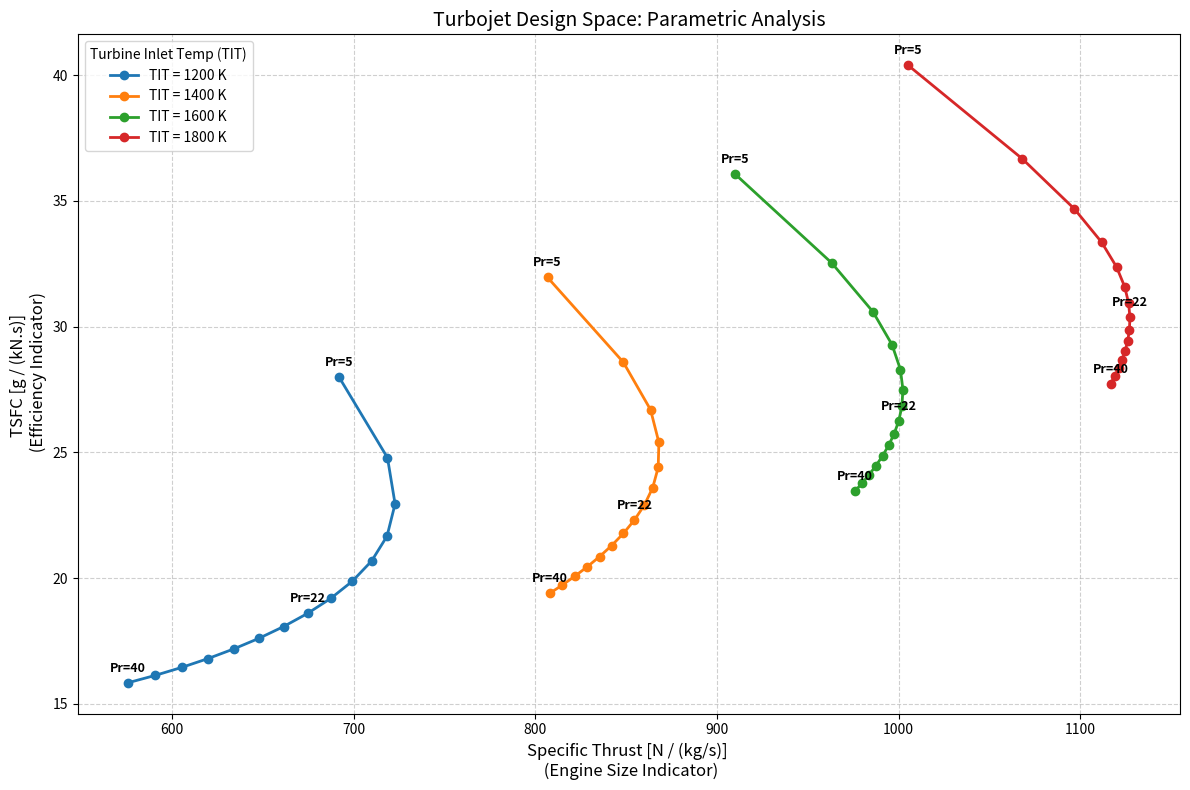

Python code for this plot:


"""
Project: 0-D Parametric Thermodynamic Cycle Analysis (Real Cycle Turbojet)
[redacted]
Date: 2025
Description: 
    This tool performs a parametric study on a single-spool turbojet engine.
    It calculates design point performance (Specific Thrust, TSFC) considering
    variable gas properties (Cp, Gamma) and component efficiencies.
"""

import numpy as np
import matplotlib.pyplot as plt

# --- 1. Global Simulation Constants ---
# These parameters are fixed for the scope of this study
R = 287.05          # Gas Constant (J/kg.K)
LHV_FUEL = 43.0e6   # Lower Heating Value of Jet-A (J/kg)

# Flight Conditions (Sea Level Static)
gamma_air = 1.4
T_atm = 288.15
P_atm = 101325.0
Mach = 0.0 

# Component Efficiencies (State-of-the-art assumptions)
ETA_C = 0.85        # Compressor Isentropic Efficiency
ETA_B = 0.98        # Burner Efficiency
P_LOSS_B = 0.05     # Combustor Pressure Loss Factor (5%)
ETA_T = 0.90        # Turbine Isentropic Efficiency
ETA_T_M = 0.99      # Turbine Mechanical Efficiency
ETA_N = 0.98        # Nozzle Adiabatic Efficiency

Pr_range = np.linspace(5, 40, 15) # From 5 to 40. You can change it according to your study
TIT_range = [1200, 1400, 1600, 1800] # Kelvin

# --- 2. Helper Functions (Thermodynamics) ---

def get_air_properties(T):
    """
    Calculates specific heat (Cp) and heat capacity ratio (Gamma) 
    as a function of temperature.
    """
    if T < 200.0:
        T = 200.0

    # Polynomial approximation for Cp (J/kg.K)
    cp = 1005.0 + ((T - 250)**2) / 3500.0

    # Calculate Gamma
    gamma = cp / (cp - R)
    return cp, gamma

# --- 3. Component Models ---

def compressor_real(T_in, P_in, pr, eta_c):
    """ Calculates Compressor outlet state based on polytropic efficiency. """
    P_out = P_in * pr

    # Initial guess using inlet properties
    cp_in, gamma_in = get_air_properties(T_in)
    m = (gamma_in - 1) / gamma_in
    T_out_guess = T_in * (1 + (1/eta_c) * ((pr ** m) - 1))

    # Refinement using average properties
    T_avg = (T_in + T_out_guess) / 2.0
    cp_avg, gamma_avg = get_air_properties(T_avg)
    m_avg = (gamma_avg - 1) / gamma_avg

    T_out_final = T_in * (1 + (1/eta_c) * ((pr ** m_avg) - 1))
    work = cp_avg * (T_out_final - T_in)

    return T_out_final, P_out, work

def combustor(T_in, T_max, P_in, eta_b, pressure_loss_factor):
    """ Calculates fuel-to-air ratio required to reach TIT (T_max). """
    P_out = P_in * (1 - pressure_loss_factor)

    T_avg = (T_in + T_max) / 2.0
    cp_avg, _ = get_air_properties(T_avg)

    # Energy Balance: m_dot_air * cp * dT = m_dot_fuel * LHV * eta
    numerator = cp_avg * (T_max - T_in)
    denominator = (eta_b * LHV_FUEL) - (cp_avg * T_max) # Includes fuel mass enthalpy

    f = numerator / denominator
    if f < 0: f = 0  # Safety check

    return T_max, P_out, f

def turbine(T_in, P_in, W_required, eta_t, eta_mech):
    """ Calculates Turbine outlet state based on work requirement from compressor. """
    # Work balance: Turbine Work = Compressor Work / Mechanical Efficiency
    W_turb_total = W_required / eta_mech

    # Simplify: Use inlet properties for expansion (can be iterated for higher accuracy)
    cp_gas, gamma_gas = get_air_properties(T_in)

    # Calculate T_out based on work extraction
    T_out = T_in - (W_turb_total / cp_gas)

    # Calculate P_out using isentropic efficiency relation
    # T_in - T_out = eta_t * (T_in - T_out_isentropic)
    # Rearranging for Pressure...
    delta_T = T_in - T_out

    # Safety Check: Cannot extract more energy than available
    if delta_T < 0 or T_out < 0:
        return T_in, P_in * 0.1 # Failure state

    exponent = gamma_gas / (gamma_gas - 1)

    # Base term check to avoid complex numbers in power
    base_term = 1 - (delta_T / (eta_t * T_in))
    if base_term <= 0:
        P_out = P_in * 0.01 # Deep choke/Failure
    else:
        P_out = P_in * (base_term ** exponent)

    return T_out, P_out

def nozzle(T_in, P_in, P_atm, eta_n):
    """ Calculates Nozzle exit velocity considering Choked/Unchoked flow. """
    cp_gas, gamma_gas = get_air_properties(T_in)

    # 1. Critical Pressure Ratio (Choking Condition)
    critical_ratio = ((gamma_gas + 1) / 2) ** (gamma_gas / (gamma_gas - 1))
    P_critical = P_in / critical_ratio

    # 2. Determine Exit State
    if P_critical > P_atm:
        # Choked Flow
        P_exit = P_critical
        T_exit_s = T_in * (2 / (gamma_gas + 1))

        # Apply Efficiency
        T_exit = T_in - eta_n * (T_in - T_exit_s)
        V_exit = np.sqrt(gamma_gas * R * T_exit) # Sonic Velocity at Exit

    else:
        # Unchoked Flow (Full Expansion)
        P_exit = P_atm
        # Isentropic Expansion
        if P_in <= P_atm: # No pressure head
            return 0.0, T_in, P_atm

        T_exit_s = T_in * (P_atm / P_in) ** ((gamma_gas - 1) / gamma_gas)

        # Apply Efficiency
        T_exit = T_in - eta_n * (T_in - T_exit_s)

        delta_T = T_in - T_exit
        if delta_T < 0: delta_T = 0
        V_exit = np.sqrt(2.0 * cp_gas * delta_T)

    return V_exit, T_exit, P_exit

# --- 4. Main Engine Assembler ---

def run_turbojet_analysis(T_atm, P_atm, Mach, Pr_c, T_max):
    """ Runs one complete cycle for a given design point. """
    # Intake (Diffuser) - Ideal Recovery Assumption for simplicity
    # Real intake recovery (Mil-Spec) can be added here
    T02 = T_atm * (1.0 + 0.5 * (gamma_air - 1) * Mach**2)
    P02 = P_atm * (1.0 + 0.5 * (gamma_air - 1) * Mach**2) ** (gamma_air / (gamma_air - 1))

    # Components Sequence
    T03, P03, W_comp = compressor_real(T02, P02, Pr_c, ETA_C)
    T04, P04, f = combustor(T03, T_max, P03, ETA_B, P_LOSS_B)
    T05, P05 = turbine(T04, P04, W_comp, ETA_T, ETA_T_M)
    V_exit, T_exit, P_exit = nozzle(T05, P05, P_atm, ETA_N)

    # Performance Calculations
    a0 = np.sqrt(gamma_air * R * T_atm)
    V0 = Mach * a0

    # Thrust = Momentum + Pressure
    # Assuming m_dot_air = 1 kg/s
    rho_exit = P_exit / (R * T_exit)

    if V_exit > 0:
        area_exit = 1.0 / (rho_exit * V_exit) # Area required for 1 kg/s flow
        pressure_thrust = (P_exit - P_atm) * area_exit
        momentum_thrust = ((1.0 + f) * V_exit) - V0
        specific_thrust = momentum_thrust + pressure_thrust
    else:
        specific_thrust = 0.0

    # TSFC (kg_fuel / N_thrust / hr) -> converted later
    if specific_thrust > 0:
        tsfc = f / specific_thrust
    else:
        tsfc = 0.0

    return specific_thrust, tsfc, f

# --- 5. Parametric Study & Plotting ---

def plot_parametric_cycle():
    print("\nStarting Parametric Analysis (Generating Carpet Plot)...")



    # Design Space Ranges
    pr_range = Pr_range 
    tit_range = TIT_range 

    plt.figure(figsize=(12, 8))

    for TIT in tit_range:
        spec_thrust_list = []
        tsfc_list = []
        valid_pr = [] 

        for Pr in pr_range:
            try:
                F_spec, TSFC, f, = run_turbojet_analysis(T_atm, P_atm, Mach, Pr, TIT)

                # Filter out failed design points
                if F_spec > 0 and TSFC > 0:
                    spec_thrust_list.append(F_spec)
                    # Convert TSFC to g/(kN.s) for industry standard plotting
                    tsfc_scaled = TSFC * 1e6 
                    tsfc_list.append(tsfc_scaled)
                    valid_pr.append(Pr)
            except Exception as e:
                continue 

        # Plotting
        if len(valid_pr) > 0:
            plt.plot(spec_thrust_list, tsfc_list, '-o', linewidth=2, label=f'TIT = {TIT} K')

            # Annotations for Pressure Ratio
            indices = [0, len(valid_pr)//2, len(valid_pr)-1]
            for i in indices:
                plt.annotate(f'Pr={int(valid_pr[i])}', 
                             (spec_thrust_list[i], tsfc_list[i]), 
                             textcoords="offset points", xytext=(0, 8), 
                             ha='center', fontsize=9, fontweight='bold')

    # Formatting
    plt.title('Turbojet Design Space: Parametric Analysis', fontsize=14)
    plt.xlabel('Specific Thrust [N / (kg/s)] \n (Engine Size Indicator)', fontsize=12)
    plt.ylabel('TSFC [g / (kN.s)] \n (Efficiency Indicator)', fontsize=12)
    plt.grid(True, which='both', linestyle='--', alpha=0.6)
    plt.legend(title="Turbine Inlet Temp (TIT)")

    # Optional: Invert Y-axis because lower TSFC is better
    # plt.gca().invert_yaxis()

    plt.tight_layout()
    plt.show()

if __name__ == "__main__":
    plot_parametric_cycle()
